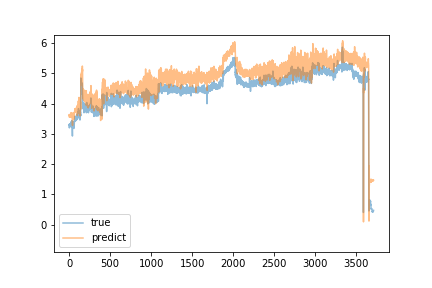

The file beside this chart, header and first rows:
predict, true
3.615, 3.29
3.615, 3.32
3.644, 3.2
3.551, 3.3
3.614, 3.32
3.633, 3.27
3.56, 3.33
3.63, 3.32
3.611, 3.31
3.633, 3.26
3.596, 3.29
3.585, 3.32
3.632, 3.29
3.611, 3.28
3.596, 3.27
3.559, 3.3
3.604, 3.29
3.598, 3.28
3.62, 3.3
3.592, 3.3
3.607, 3.29
3.621, 3.33
3.615, 3.4
3.705, 3.26
3.557, 3.28
3.591, 3.23
3.567, 3.25
3.577, 3.27
3.58, 3.27
3.561, 3.25
3.559, 3.26
3.602, 3.44
3.702, 3.26
3.632, 3.26
3.583, 3.29
3.598, 3.23
3.539, 3.34
3.658, 3.24
3.577, 3.24
3.525, 2.93
3.281, 3.36
3.639, 3.25
3.604, 3.2
3.501, 3.19
3.491, 3.27
3.547, 3.25
3.623, 3.23
3.502, 3.26
3.517, 3.22
3.54, 3.29
3.618, 3.36
3.685, 3.21
3.522, 3.2
3.488, 3.26
3.578, 3.22
3.535, 3.19
3.502, 3.18
3.49, 3.24
3.518, 3.41
3.704, 3.34
... 3,650 more rows
